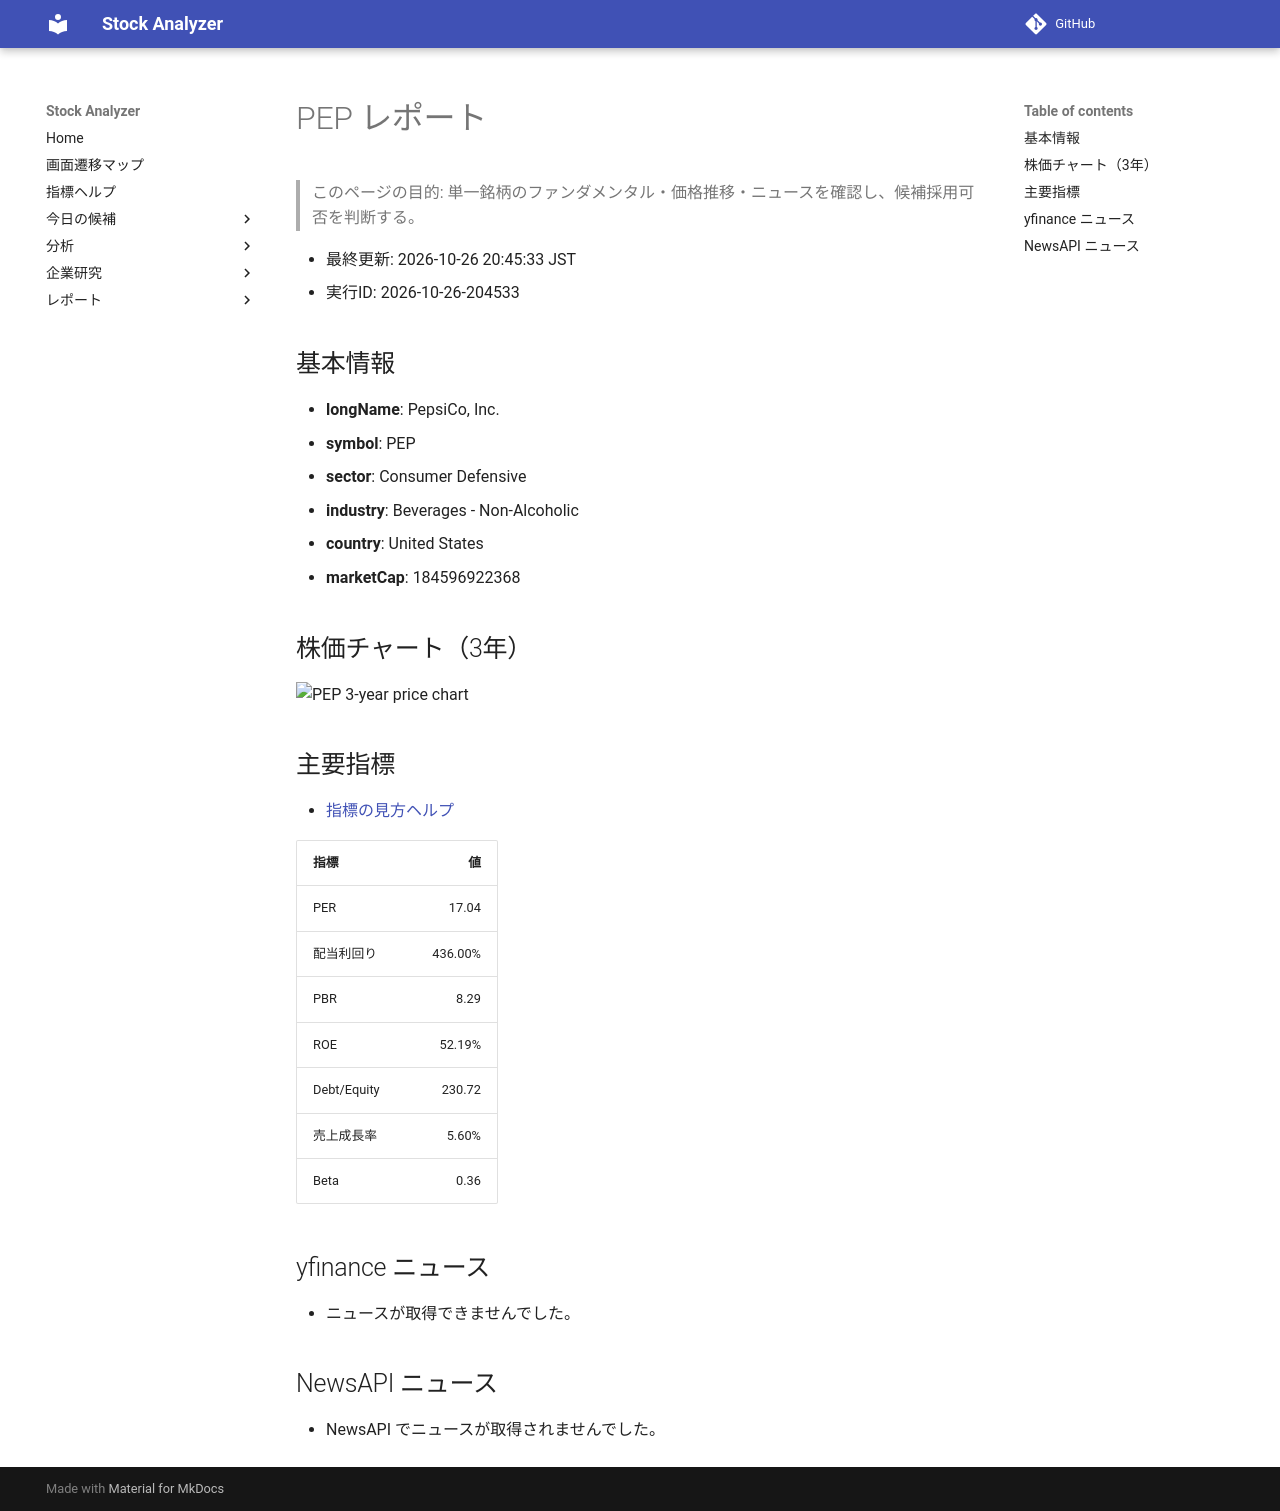

repository: Yumi-note/Making-APP · page: reports/2026-10-26/204533/PEP/index.html · generator: mkdocs

# PEP レポート

> このページの目的: 単一銘柄のファンダメンタル・価格推移・ニュースを確認し、候補採用可否を判断する。

- 最終更新: 2026-10-26 20:45:33 JST
- 実行ID: 2026-10-26-204533

## 基本情報

- **longName**: PepsiCo, Inc.
- **symbol**: PEP
- **sector**: Consumer Defensive
- **industry**: Beverages - Non-Alcoholic
- **country**: United States
- **marketCap**: 184596922368

## 株価チャート（3年）

![PEP 3-year price chart](PEP_3y.png)

## 主要指標

- [指標の見方ヘルプ](../../../../indicators.md)

| 指標 | 値 |
|---|---:|
| PER | 17.04 |
| 配当利回り | 436.00% |
| PBR | 8.29 |
| ROE | 52.19% |
| Debt/Equity | 230.72 |
| 売上成長率 | 5.60% |
| Beta | 0.36 |

## yfinance ニュース

- ニュースが取得できませんでした。

## NewsAPI ニュース

- NewsAPI でニュースが取得されませんでした。
